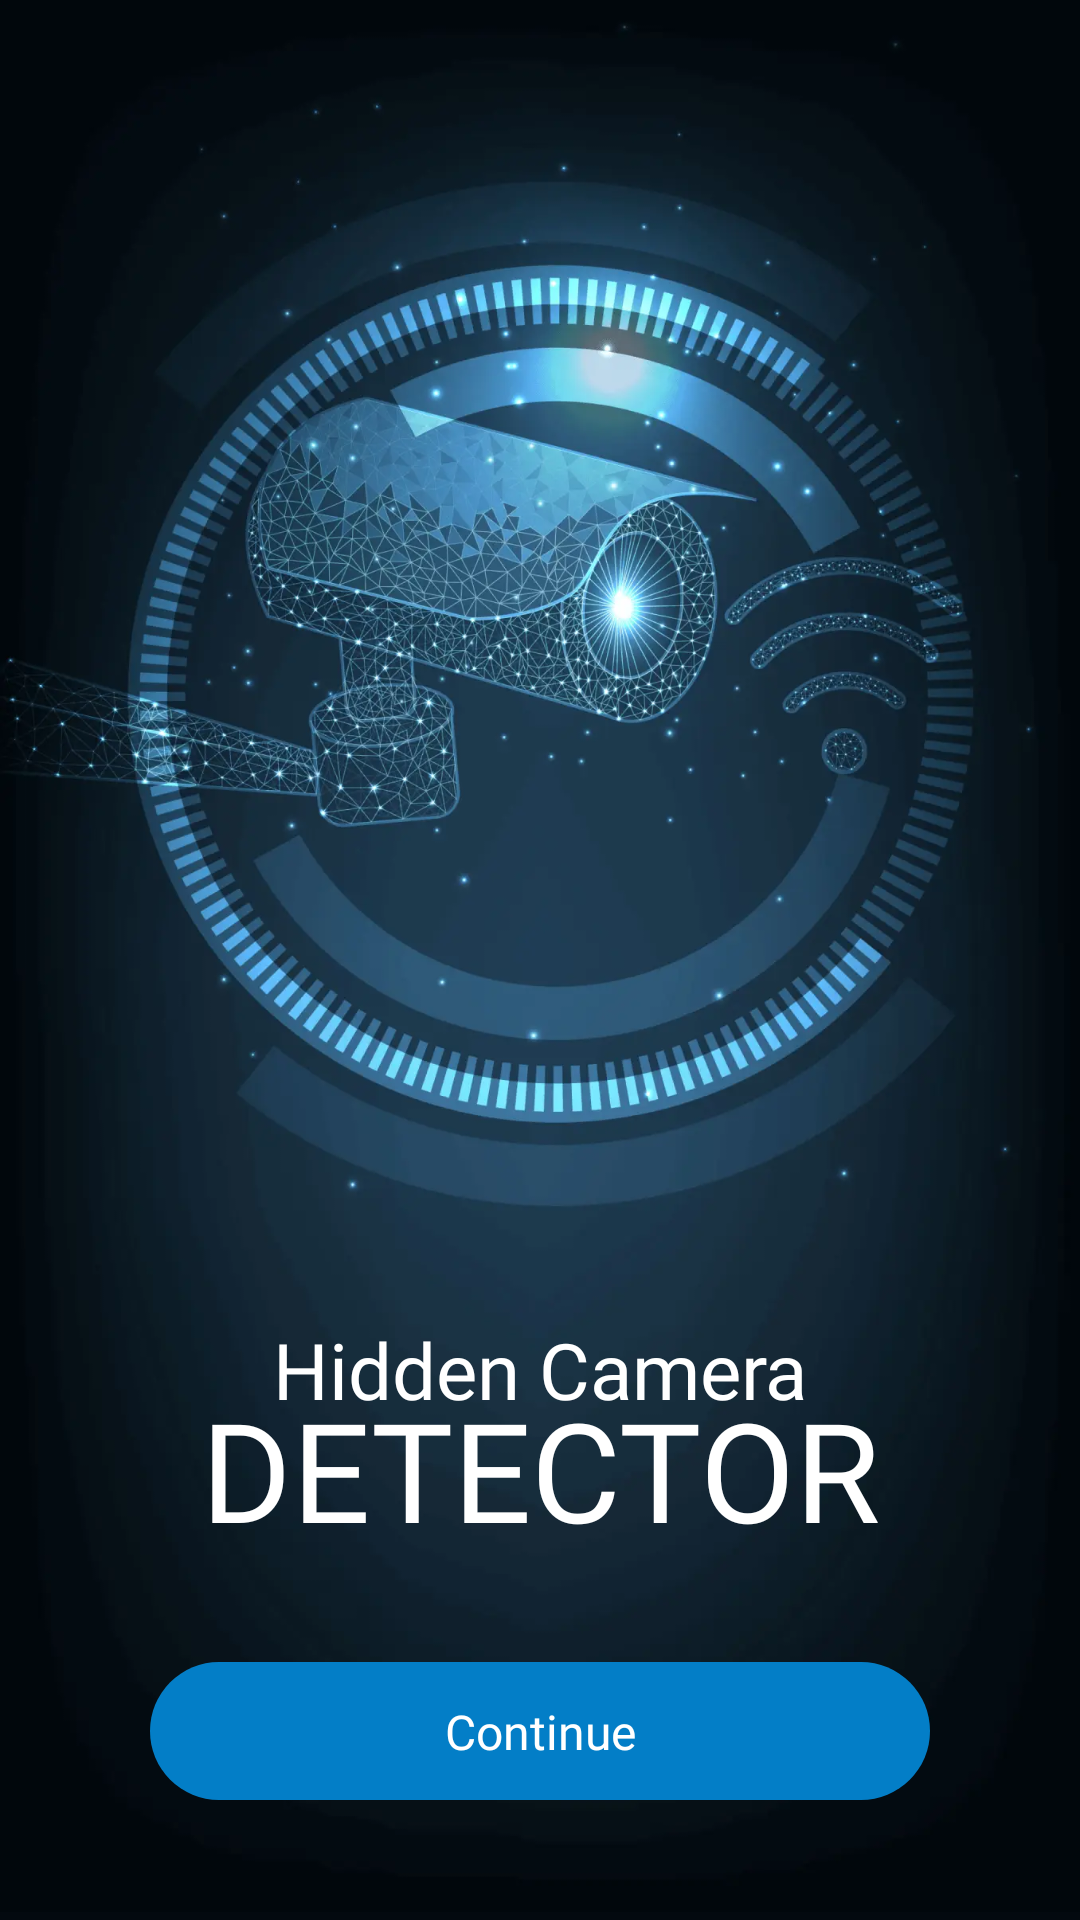

Produce the Android XML layout that renders to this screen, including the resource entries it uses.
<!-- AndroidManifest.xml: activity theme CustomTheme -->
<!-- res/layout/activity_splash.xml -->
<?xml version="1.0" encoding="utf-8"?>
<androidx.constraintlayout.widget.ConstraintLayout xmlns:android="http://schemas.android.com/apk/res/android"
    xmlns:app="http://schemas.android.com/apk/res-auto"
    xmlns:tools="http://schemas.android.com/tools"
    android:layout_width="match_parent"
    android:layout_height="match_parent"
    android:background="#03090F"
    tools:context=".ui.activity.SplashActivity">

    <ImageView
        android:id="@+id/imageView"
        android:layout_width="match_parent"
        android:layout_height="match_parent"
        android:src="@drawable/splash_background"
        android:scaleType="fitStart"
        app:layout_constraintBottom_toBottomOf="parent"
        app:layout_constraintEnd_toEndOf="parent"
        app:layout_constraintStart_toStartOf="parent"
        app:layout_constraintTop_toTopOf="parent" />

    <TextView
        android:id="@+id/textView15"
        android:layout_width="wrap_content"
        android:layout_height="wrap_content"
        android:layout_marginBottom="80dp"
        android:fontFamily="@font/inter_semibold"
        android:text="Hidden Camera"
        android:textColor="#FFFFFF"
        android:textSize="26sp"
        app:layout_constraintBottom_toTopOf="@+id/constraintLayout3"
        app:layout_constraintEnd_toEndOf="@+id/textView17"
        app:layout_constraintStart_toStartOf="@+id/textView17" />

    <TextView
        android:id="@+id/textView17"
        android:layout_width="wrap_content"
        android:layout_height="wrap_content"
        android:layout_marginTop="20dp"
        android:fontFamily="@font/inter_semibold"
        android:text="DETECTOR"
        android:textColor="#FFFFFF"
        android:textSize="46sp"
        app:layout_constraintEnd_toEndOf="parent"
        app:layout_constraintStart_toStartOf="parent"
        app:layout_constraintTop_toTopOf="@+id/textView15" />

    <androidx.constraintlayout.widget.ConstraintLayout
        android:id="@+id/constraintLayout3"
        android:layout_width="0dp"
        android:layout_height="46dp"
        android:layout_marginStart="50dp"
        android:layout_marginEnd="50dp"
        android:layout_marginBottom="40dp"
        android:background="@drawable/btn_bck"
        android:backgroundTint="@color/blue"
        android:foreground="@drawable/white_wripple"
        app:layout_constraintBottom_toBottomOf="parent"
        app:layout_constraintEnd_toEndOf="parent"
        app:layout_constraintStart_toStartOf="parent">

        <TextView
            android:id="@+id/textView8"
            android:layout_width="wrap_content"
            android:layout_height="wrap_content"
            android:fontFamily="@font/inter_medium"
            android:text="Continue"
            android:textColor="#FFFFFF"
            android:textSize="16sp"
            app:layout_constraintBottom_toBottomOf="parent"
            app:layout_constraintEnd_toEndOf="parent"
            app:layout_constraintStart_toStartOf="parent"
            app:layout_constraintTop_toTopOf="parent" />

    </androidx.constraintlayout.widget.ConstraintLayout>
</androidx.constraintlayout.widget.ConstraintLayout>
<!-- resources referenced by this layout -->
<resources>
  <color name="blue">#037EC7</color>
  <!-- drawable btn_bck (drawable) -->
  <?xml version="1.0" encoding="utf-8"?>
  <shape xmlns:android="http://schemas.android.com/apk/res/android">
  <corners android:radius="30dp"/>
      <gradient
          android:angle="90"
          android:startColor="#037EC7"
          android:endColor="#065E93"/>
  </shape>
  <!-- drawable splash_background: webp bitmap (drawable, 86346 bytes) -->
  <style name="CustomTheme" parent="Theme.AppCompat.Light.NoActionBar">
          <item name="colorPrimary">@color/darkMood</item>
  
          
          <item name="colorPrimaryDark">@color/darkMood</item>
          <item name="colorAccent">@color/darkMood</item>
      </style>
  <color name="darkMood">#0F2A3D</color>
</resources>
